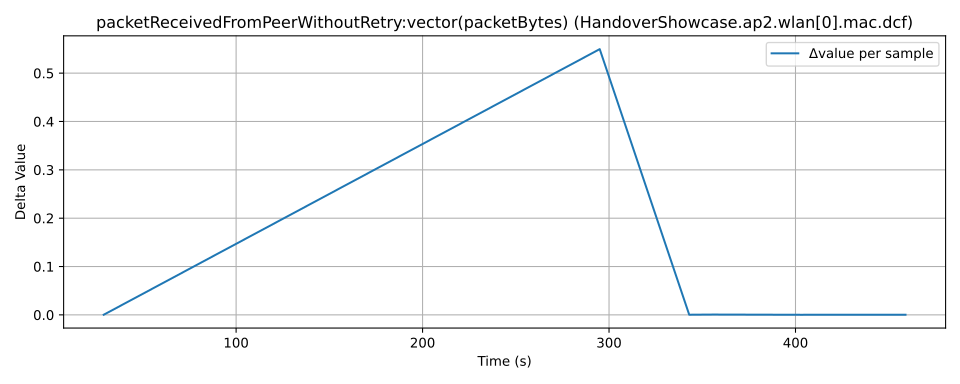

Source data for this figure (header and first rows):
time, value, module, metric
12398, 29.89, HandoverShowcase.ap2.wlan[0].mac.dcf, packetReceivedFromPeerWithoutRetry:vecto…
12427, 29.89, HandoverShowcase.ap2.wlan[0].mac.dcf, packetReceivedFromPeerWithoutRetry:vecto…
12693, 30.44, HandoverShowcase.ap2.wlan[0].mac.dcf, packetReceivedFromPeerWithoutRetry:vecto…
12741, 30.44, HandoverShowcase.ap2.wlan[0].mac.dcf, packetReceivedFromPeerWithoutRetry:vecto…
12754, 30.44, HandoverShowcase.ap2.wlan[0].mac.dcf, packetReceivedFromPeerWithoutRetry:vecto…
12801, 30.44, HandoverShowcase.ap2.wlan[0].mac.dcf, packetReceivedFromPeerWithoutRetry:vecto…
12814, 30.44, HandoverShowcase.ap2.wlan[0].mac.dcf, packetReceivedFromPeerWithoutRetry:vecto…
12857, 30.44, HandoverShowcase.ap2.wlan[0].mac.dcf, packetReceivedFromPeerWithoutRetry:vecto…
